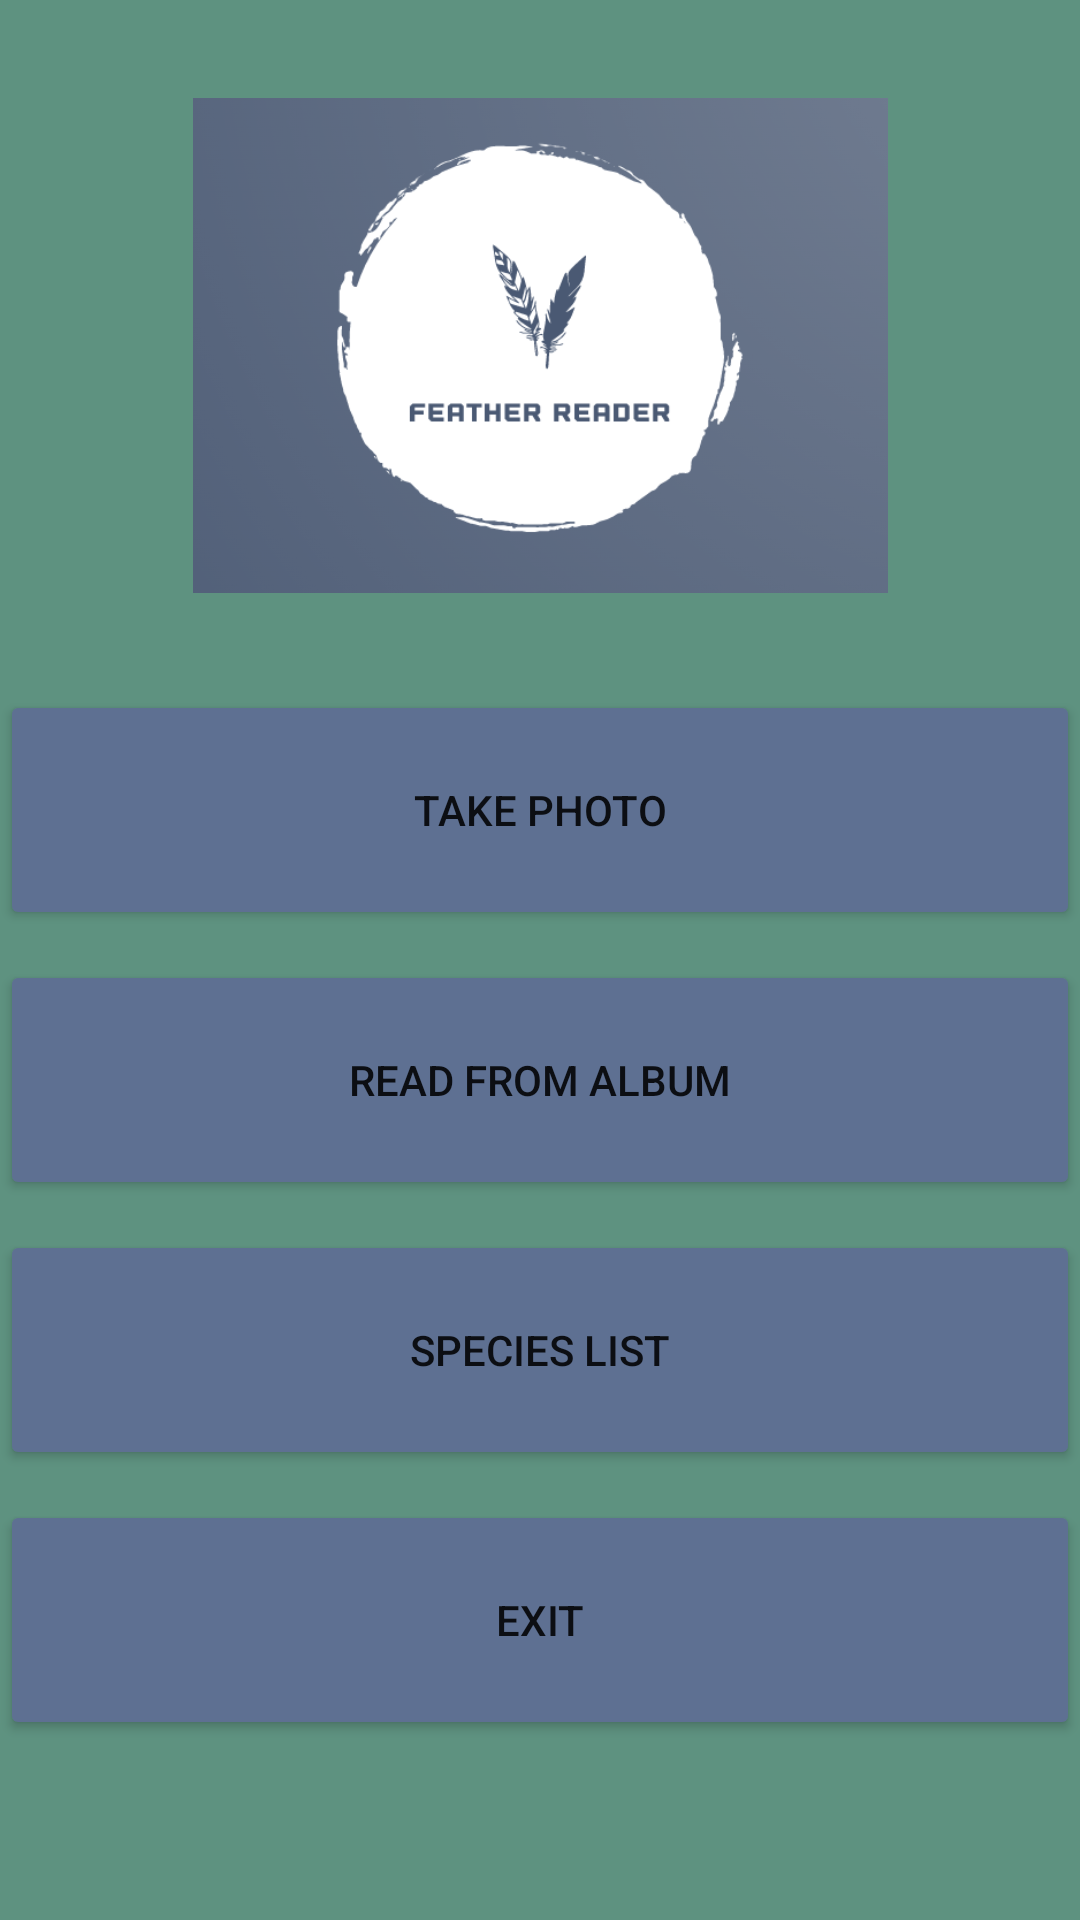

The Android layout XML behind this screen, and the referenced resources:
<!-- AndroidManifest.xml: application theme Theme.AppTry2 -->
<!-- res/layout/activity_main.xml -->
<?xml version="1.0" encoding="utf-8"?>
<androidx.constraintlayout.widget.ConstraintLayout xmlns:android="http://schemas.android.com/apk/res/android"
    xmlns:app="http://schemas.android.com/apk/res-auto"
    xmlns:tools="http://schemas.android.com/tools"
    android:layout_width="match_parent"
    android:layout_height="match_parent"
    android:background="@color/bacground_color"
    tools:context=".MainActivity">

    <ImageView
            android:id="@+id/imageView3"
            android:layout_width="297dp"
            android:layout_height="165dp"
            android:src="@drawable/logo"
            app:layout_constraintBottom_toTopOf="@+id/button_photo"
            app:layout_constraintLeft_toLeftOf="parent"
            app:layout_constraintRight_toRightOf="parent"
            app:layout_constraintTop_toTopOf="parent" />

    <Button
        android:id="@+id/button_photo"
        android:layout_width="0dp"
        android:layout_height="80dp"
        android:layout_marginBottom="10dp"
        android:backgroundTint="@color/widget_color"
        android:onClick="takePhoto"
        android:text="@string/button_photo_text"
        app:layout_constraintBottom_toTopOf="@+id/button_import"
        app:layout_constraintEnd_toEndOf="parent"
        app:layout_constraintStart_toStartOf="parent" />

    <Button
        android:id="@+id/button_import"
        android:layout_width="0dp"
        android:layout_height="80dp"
        android:layout_marginBottom="10dp"
        android:backgroundTint="@color/widget_color"
        android:onClick="choosePhoto"
        android:text="@string/button_import_text"
        app:layout_constraintBottom_toTopOf="@+id/button_info"
        app:layout_constraintEnd_toEndOf="parent"
        app:layout_constraintStart_toStartOf="parent" />

    <Button
        android:id="@+id/button_info"
        android:layout_width="0dp"
        android:layout_height="80dp"
        android:layout_marginBottom="10dp"
        android:backgroundTint="@color/widget_color"
        android:onClick="switchSpecies"
        android:text="@string/button_info_text"
        app:layout_constraintBottom_toTopOf="@+id/button_exit"
        app:layout_constraintEnd_toEndOf="parent"
        app:layout_constraintStart_toStartOf="parent" />

    <Button
        android:id="@+id/button_exit"
        android:layout_width="0dp"
        android:layout_height="80dp"
        android:layout_marginBottom="60dp"
        android:backgroundTint="@color/widget_color"
        android:onClick="endApp"
        android:text="@string/button_exit_list"
        app:layout_constraintBottom_toBottomOf="parent"
        app:layout_constraintEnd_toEndOf="parent"
        app:layout_constraintStart_toStartOf="parent" />

</androidx.constraintlayout.widget.ConstraintLayout>
<!-- resources referenced by this layout -->
<resources>
  <color name="bacground_color">#5E9280</color>
  <color name="widget_color">#5E7092</color>
  <!-- drawable logo: png bitmap (drawable, 53431 bytes) -->
  <string name="button_exit_list">EXIT</string>
  <string name="button_import_text">READ FROM ALBUM</string>
  <string name="button_info_text">SPECIES LIST</string>
  <string name="button_photo_text">TAKE PHOTO</string>
  <style name="Theme.AppTry2" parent="Theme.MaterialComponents.DayNight.DarkActionBar">
          
          <item name="colorPrimary">@color/purple_500</item>
          <item name="colorPrimaryVariant">@color/purple_700</item>
          <item name="colorOnPrimary">@color/white</item>
          
          <item name="colorSecondary">@color/teal_200</item>
          <item name="colorSecondaryVariant">@color/teal_700</item>
          <item name="colorOnSecondary">@color/black</item>
          
          <item name="android:statusBarColor" tools:targetApi="l">?attr/colorPrimaryVariant</item>
          
      </style>
  <color name="purple_500">#FF6200EE</color>
  <color name="purple_700">#FF3700B3</color>
  <color name="white">#FFFFFFFF</color>
  <color name="teal_200">#FF03DAC5</color>
  <color name="teal_700">#FF018786</color>
  <color name="black">#FF000000</color>
</resources>
